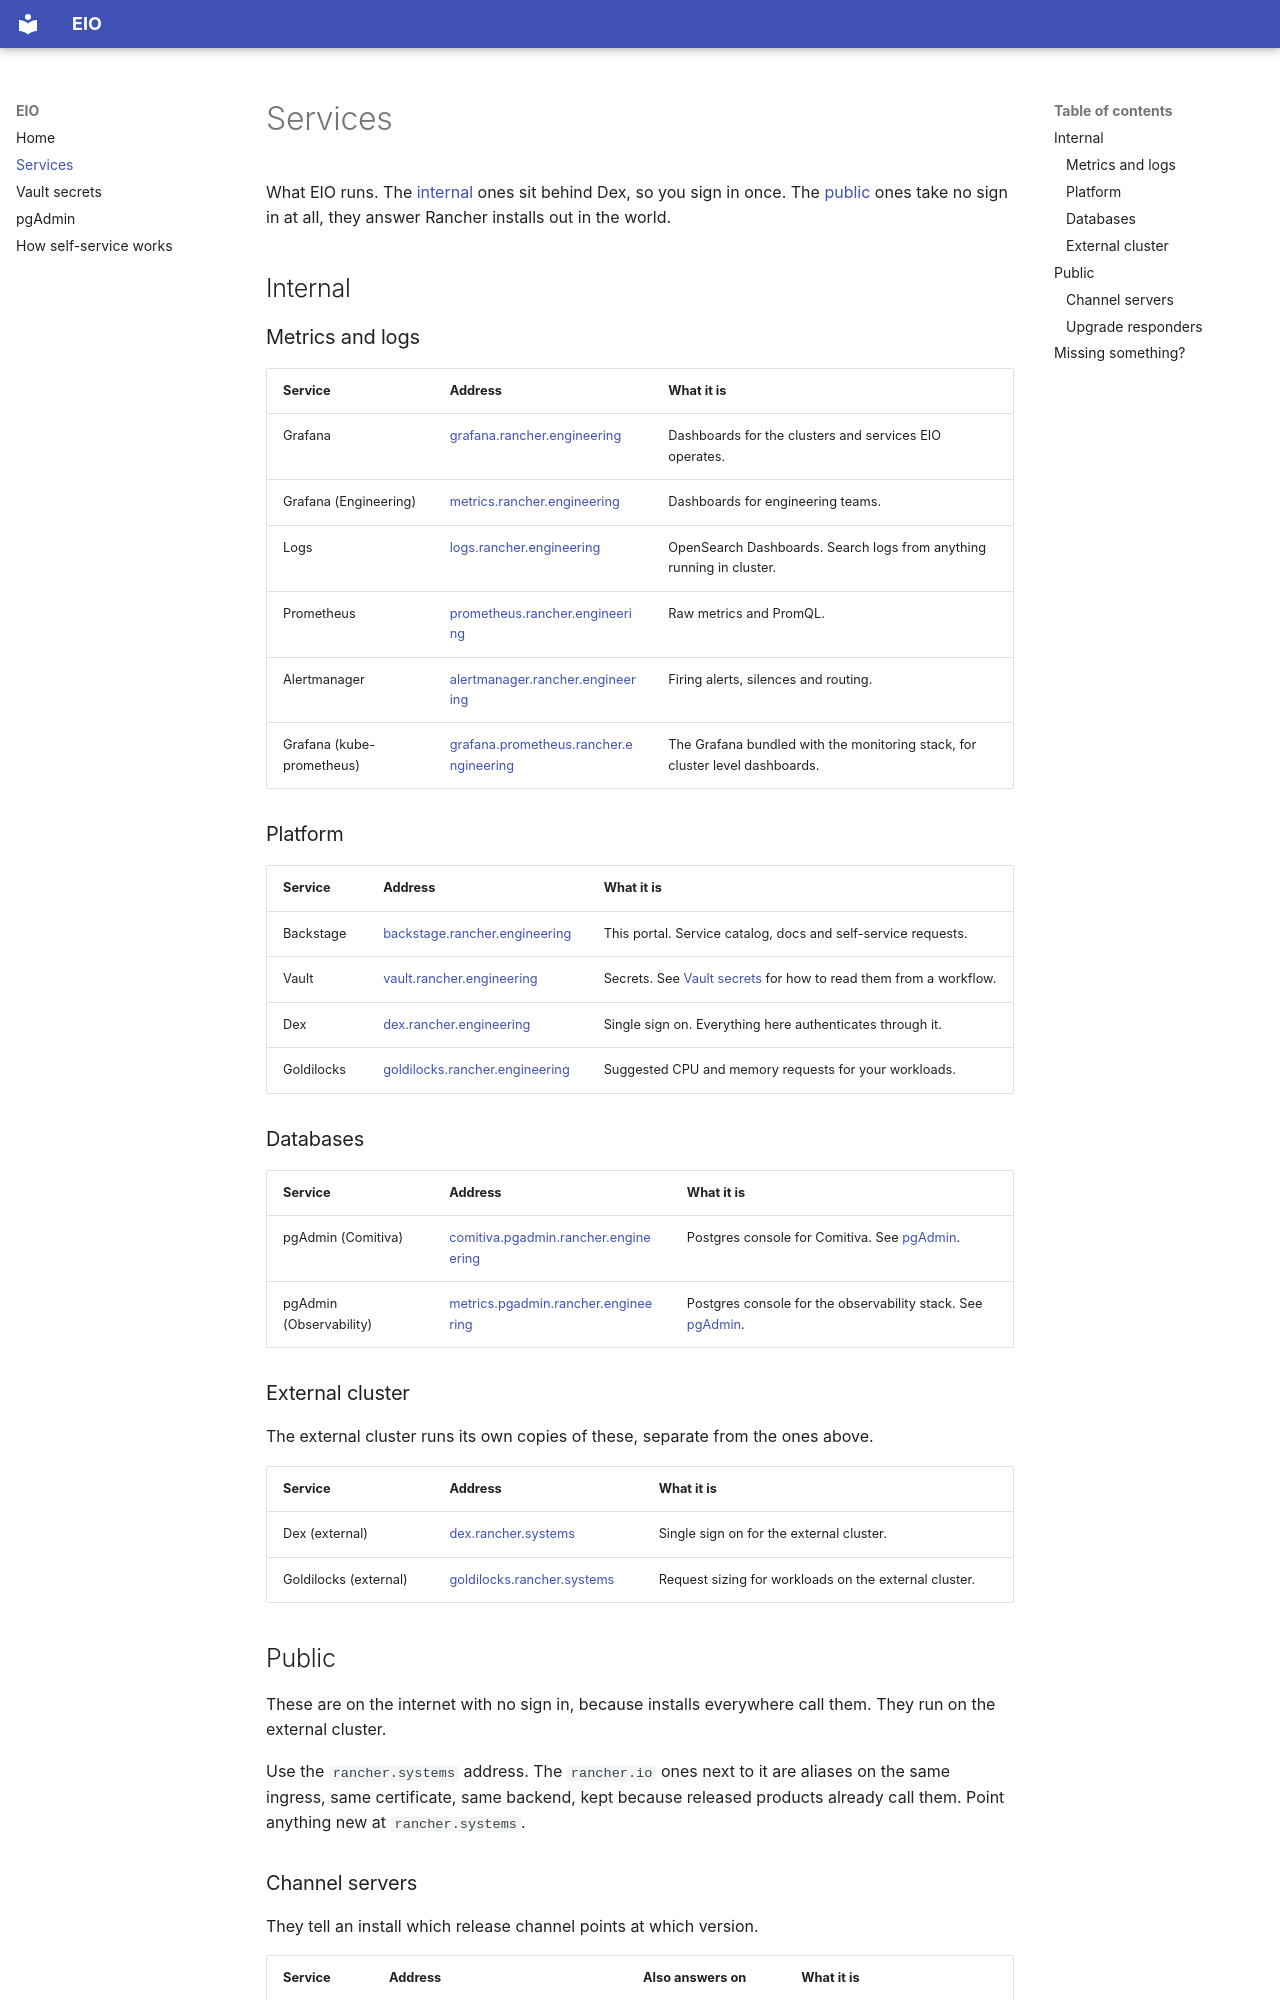

repository: rancher-eio/backstage-templates · page: services/index.html · generator: mkdocs

# Services

What EIO runs. The [internal](#internal) ones sit behind Dex, so you sign in
once. The [public](#public) ones take no sign in at all, they answer Rancher
installs out in the world.

## Internal

### Metrics and logs

| Service | Address | What it is |
| --- | --- | --- |
| Grafana | [grafana.rancher.engineering](https://grafana.rancher.engineering) | Dashboards for the clusters and services EIO operates. |
| Grafana (Engineering) | [metrics.rancher.engineering](https://metrics.rancher.engineering) | Dashboards for engineering teams. |
| Logs | [logs.rancher.engineering](https://logs.rancher.engineering) | OpenSearch Dashboards. Search logs from anything running in cluster. |
| Prometheus | [prometheus.rancher.engineering](https://prometheus.rancher.engineering) | Raw metrics and PromQL. |
| Alertmanager | [alertmanager.rancher.engineering](https://alertmanager.rancher.engineering) | Firing alerts, silences and routing. |
| Grafana (kube-prometheus) | [grafana.prometheus.rancher.engineering](https://grafana.prometheus.rancher.engineering) | The Grafana bundled with the monitoring stack, for cluster level dashboards. |

### Platform

| Service | Address | What it is |
| --- | --- | --- |
| Backstage | [backstage.rancher.engineering](https://backstage.rancher.engineering) | This portal. Service catalog, docs and self-service requests. |
| Vault | [vault.rancher.engineering](https://vault.rancher.engineering) | Secrets. See [Vault secrets](vault-secrets.md) for how to read them from a workflow. |
| Dex | [dex.rancher.engineering](https://dex.rancher.engineering) | Single sign on. Everything here authenticates through it. |
| Goldilocks | [goldilocks.rancher.engineering](https://goldilocks.rancher.engineering) | Suggested CPU and memory requests for your workloads. |

### Databases

| Service | Address | What it is |
| --- | --- | --- |
| pgAdmin (Comitiva) | [comitiva.pgadmin.rancher.engineering](https://comitiva.pgadmin.rancher.engineering) | Postgres console for Comitiva. See [pgAdmin](pgadmin.md). |
| pgAdmin (Observability) | [metrics.pgadmin.rancher.engineering](https://metrics.pgadmin.rancher.engineering) | Postgres console for the observability stack. See [pgAdmin](pgadmin.md). |

### External cluster

The external cluster runs its own copies of these, separate from the ones above.

| Service | Address | What it is |
| --- | --- | --- |
| Dex (external) | [dex.rancher.systems](https://dex.rancher.systems) | Single sign on for the external cluster. |
| Goldilocks (external) | [goldilocks.rancher.systems](https://goldilocks.rancher.systems) | Request sizing for workloads on the external cluster. |

## Public

These are on the internet with no sign in, because installs everywhere call
them. They run on the external cluster.

Use the `rancher.systems` address. The `rancher.io` ones next to it are aliases
on the same ingress, same certificate, same backend, kept because released
products already call them. Point anything new at `rancher.systems`.
